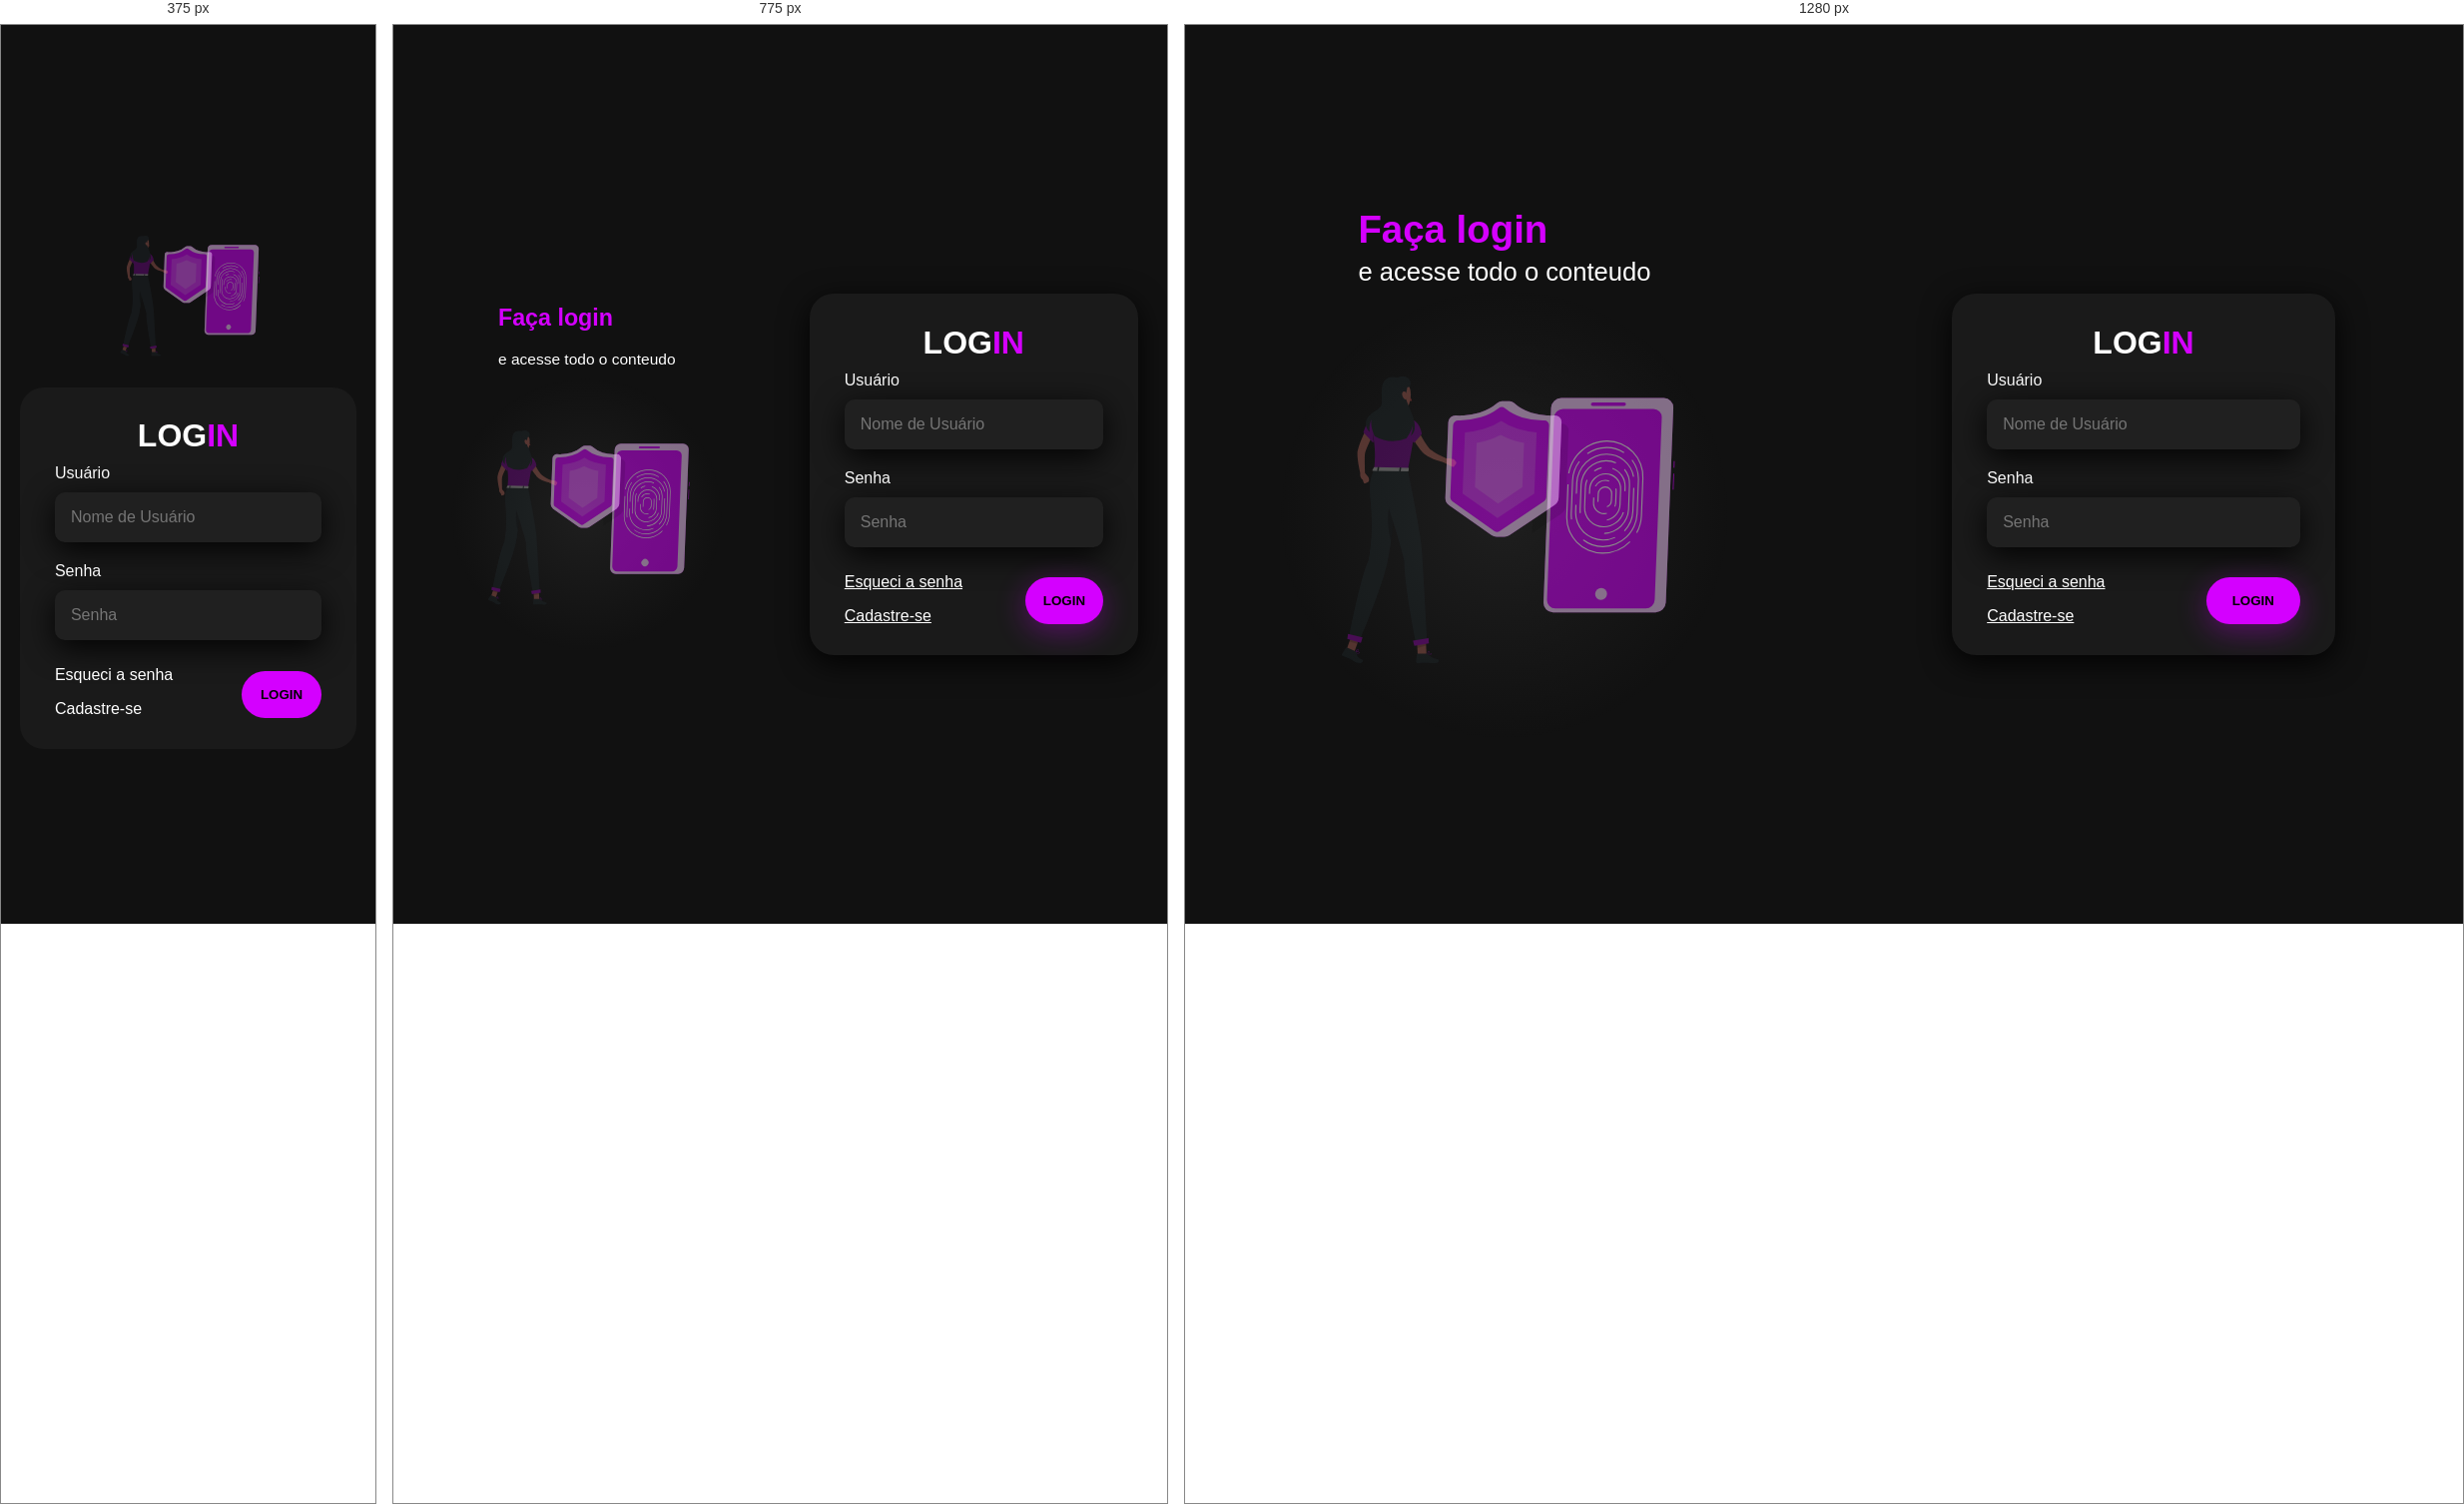
Rendered at 375 px, 775 px and 1280 px, left to right.

<!-- file: login.html -->
<!DOCTYPE html>
<html lang="pt-br">
<head>
    <meta charset="UTF-8">
    <meta http-equiv="X-UA-Compatible" content="IE=edge">
    <meta name="viewport" content="width=device-width, initial-scale=1.0">
    <title>Login</title>
    <link rel="stylesheet" href="../pgs/styles/style1.css">
    <link href='https://unpkg.com/boxicons@2.1.4/css/boxicons.min.css' rel='stylesheet'>
</head>
<body>
    
    <div class="main-login">
        <div class="left-login">
            <h1>Faça login<br><span>e acesse todo o conteudo</span></h1>
            <img src="../pgs/styles/security-animate.svg" class="banner-gif" alt="Animação login">
        </div>
        <div class="right-login">
            <div class="card-login">
                <h1>LOG<span>IN</span></h1>

                <form action="#" method="post" autocomplete="on">
                    <div class="textfield">
                        <label for="usuario">Usuário</label>
                        <input type="text" name="usuario" id="usuario" placeholder="Nome de Usuário" autocomplete="nickname" required maxlength="15">
                    </div>
                    <div class="textfield">
                        <label for="senha">Senha</label>
                        <input type="password" name="senha" id="senha" placeholder="Senha" autocomplete="current-password" required minlength="6" maxlength="15">
                    </div>

                    <div class="btn">

                        <div class="btn-text">
                            <label class="btn-fgt"><a href="#">Esqueci a senha</a></label>
                            <label class="btn-fgt"><a href="../pgs/register.html">Cadastre-se</a></label>
                        </div>

                        <input type="submit" class="btn-login" value="Login">
                    </div>
                </form>
                
            </div>
        </div>
    </div>
    
</body>
</html>

/* @media block from styles/style1.css */
@media only screen and (max-width: 950px){
    .card-login{
        width: 85%;
    }
}

/* @media block from styles/style1.css */
@media only screen and (max-width: 600px){
    .main-login{
        flex-direction: column;
    }
    .left-login h1{
        display: none;
    }
    .left-login{
        width: 100%;
        height: auto;
    }
    .right-login{
        width: 100%;
        height: auto;
    }
    .banner-gif{
        width: 50vw;
    }
    .card-login{
        width: 90%;
        box-shadow: none;
    }
    .btn-login{
        box-shadow: none;
        transition: none;
    }
    .btn-login:hover{
        width: 30%;
        box-shadow: none;
    }
    .banner-gif{
        background: none;
    }
    .btn-fgt a{
        text-decoration: none;
    }
}